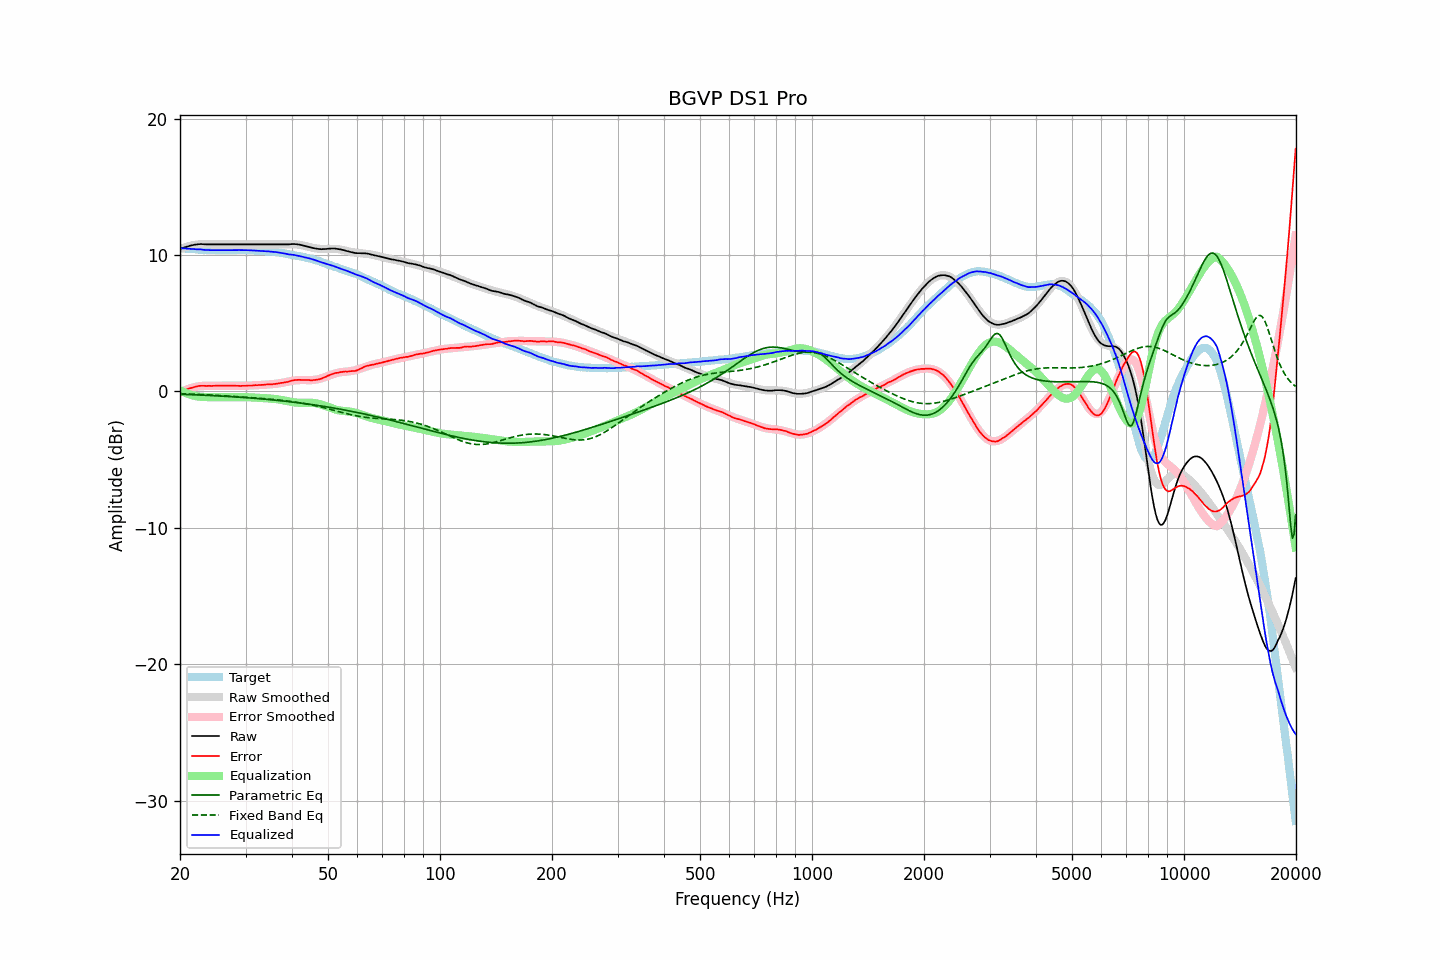

The table this chart was drawn from, first rows:
frequency, raw, error, smoothed, error_smoothed, equalization, parametric_eq, fixed_band_eq, equalized_raw, equalized_smoothed, target
20.00, 10.42, -0.09, 10.43, -0.08, 0.08, -0.21, -0.17, 10.50, 10.51, 10.51
20.20, 10.47, -0.03, 10.48, -0.02, 0.02, -0.21, -0.17, 10.49, 10.50, 10.50
20.40, 10.51, 0.02, 10.52, 0.03, -0.03, -0.22, -0.17, 10.48, 10.49, 10.49
20.61, 10.56, 0.08, 10.56, 0.09, -0.09, -0.22, -0.18, 10.48, 10.48, 10.48
20.81, 10.60, 0.14, 10.60, 0.13, -0.13, -0.22, -0.18, 10.47, 10.47, 10.46
21.02, 10.63, 0.18, 10.63, 0.18, -0.18, -0.23, -0.19, 10.46, 10.46, 10.45
21.23, 10.67, 0.23, 10.66, 0.22, -0.22, -0.23, -0.19, 10.45, 10.45, 10.44
21.44, 10.70, 0.25, 10.69, 0.26, -0.26, -0.24, -0.20, 10.45, 10.44, 10.45
21.66, 10.72, 0.29, 10.72, 0.29, -0.29, -0.24, -0.20, 10.43, 10.43, 10.43
21.87, 10.75, 0.32, 10.74, 0.32, -0.32, -0.25, -0.21, 10.43, 10.42, 10.43
22.09, 10.76, 0.35, 10.76, 0.35, -0.35, -0.25, -0.21, 10.42, 10.41, 10.41
22.31, 10.78, 0.38, 10.77, 0.37, -0.37, -0.26, -0.22, 10.42, 10.40, 10.40
22.54, 10.79, 0.40, 10.78, 0.38, -0.38, -0.26, -0.22, 10.41, 10.40, 10.39
22.76, 10.80, 0.41, 10.79, 0.40, -0.40, -0.27, -0.23, 10.41, 10.39, 10.39
22.99, 10.79, 0.41, 10.79, 0.40, -0.40, -0.27, -0.23, 10.39, 10.39, 10.38
23.22, 10.78, 0.41, 10.79, 0.41, -0.41, -0.28, -0.24, 10.37, 10.38, 10.37
23.45, 10.78, 0.40, 10.79, 0.42, -0.42, -0.28, -0.24, 10.37, 10.37, 10.38
23.69, 10.77, 0.40, 10.79, 0.42, -0.42, -0.29, -0.25, 10.36, 10.37, 10.37
23.92, 10.77, 0.41, 10.79, 0.42, -0.42, -0.29, -0.25, 10.35, 10.37, 10.36
24.16, 10.77, 0.40, 10.78, 0.42, -0.42, -0.30, -0.26, 10.35, 10.36, 10.37
24.40, 10.77, 0.40, 10.78, 0.42, -0.42, -0.31, -0.27, 10.36, 10.36, 10.37
24.65, 10.77, 0.41, 10.78, 0.42, -0.42, -0.31, -0.27, 10.36, 10.36, 10.36
24.89, 10.77, 0.41, 10.77, 0.42, -0.42, -0.32, -0.28, 10.36, 10.36, 10.36
25.14, 10.77, 0.42, 10.77, 0.42, -0.42, -0.32, -0.29, 10.36, 10.36, 10.35
25.39, 10.77, 0.42, 10.77, 0.42, -0.42, -0.33, -0.29, 10.36, 10.35, 10.35
25.65, 10.77, 0.42, 10.77, 0.42, -0.42, -0.34, -0.30, 10.35, 10.35, 10.35
25.91, 10.77, 0.42, 10.77, 0.42, -0.42, -0.34, -0.31, 10.35, 10.35, 10.35
26.16, 10.77, 0.41, 10.77, 0.42, -0.42, -0.35, -0.32, 10.35, 10.35, 10.36
26.43, 10.77, 0.42, 10.77, 0.42, -0.42, -0.36, -0.32, 10.35, 10.35, 10.35
26.69, 10.77, 0.42, 10.77, 0.42, -0.42, -0.36, -0.33, 10.35, 10.35, 10.35
26.96, 10.77, 0.42, 10.77, 0.42, -0.42, -0.37, -0.34, 10.35, 10.35, 10.35
27.23, 10.77, 0.42, 10.77, 0.42, -0.42, -0.38, -0.35, 10.35, 10.35, 10.35
27.50, 10.77, 0.42, 10.77, 0.42, -0.42, -0.38, -0.35, 10.36, 10.36, 10.35
27.77, 10.77, 0.41, 10.77, 0.42, -0.42, -0.39, -0.36, 10.36, 10.36, 10.36
28.05, 10.77, 0.42, 10.77, 0.41, -0.41, -0.40, -0.37, 10.36, 10.36, 10.35
28.33, 10.77, 0.41, 10.77, 0.41, -0.41, -0.41, -0.38, 10.36, 10.36, 10.36
28.62, 10.77, 0.41, 10.77, 0.41, -0.41, -0.41, -0.39, 10.36, 10.36, 10.36
28.90, 10.77, 0.40, 10.77, 0.41, -0.41, -0.42, -0.39, 10.36, 10.36, 10.37
29.19, 10.77, 0.40, 10.77, 0.41, -0.41, -0.43, -0.40, 10.36, 10.36, 10.37
29.48, 10.77, 0.41, 10.77, 0.41, -0.41, -0.44, -0.41, 10.36, 10.36, 10.36
29.78, 10.77, 0.41, 10.77, 0.42, -0.42, -0.45, -0.42, 10.36, 10.36, 10.36
30.08, 10.77, 0.41, 10.77, 0.42, -0.42, -0.46, -0.43, 10.35, 10.35, 10.36
30.38, 10.77, 0.43, 10.77, 0.42, -0.42, -0.46, -0.44, 10.35, 10.35, 10.34
30.68, 10.77, 0.43, 10.77, 0.43, -0.43, -0.47, -0.44, 10.35, 10.35, 10.34
30.99, 10.77, 0.43, 10.77, 0.43, -0.43, -0.48, -0.45, 10.34, 10.34, 10.34
31.30, 10.77, 0.43, 10.77, 0.44, -0.44, -0.49, -0.46, 10.34, 10.34, 10.34
31.61, 10.77, 0.44, 10.77, 0.45, -0.45, -0.50, -0.47, 10.33, 10.33, 10.33
31.93, 10.77, 0.46, 10.77, 0.45, -0.45, -0.51, -0.48, 10.32, 10.32, 10.31
32.24, 10.77, 0.45, 10.77, 0.46, -0.46, -0.52, -0.49, 10.31, 10.31, 10.32
32.57, 10.77, 0.47, 10.77, 0.47, -0.47, -0.53, -0.50, 10.31, 10.31, 10.30
32.89, 10.77, 0.47, 10.77, 0.47, -0.47, -0.54, -0.51, 10.30, 10.30, 10.30
33.22, 10.77, 0.48, 10.77, 0.48, -0.48, -0.55, -0.52, 10.29, 10.29, 10.29
33.55, 10.77, 0.48, 10.77, 0.49, -0.49, -0.56, -0.53, 10.29, 10.29, 10.29
33.89, 10.77, 0.49, 10.77, 0.49, -0.49, -0.57, -0.54, 10.28, 10.28, 10.28
34.23, 10.77, 0.51, 10.77, 0.50, -0.50, -0.58, -0.55, 10.27, 10.27, 10.26
34.57, 10.77, 0.51, 10.77, 0.51, -0.51, -0.59, -0.56, 10.26, 10.26, 10.26
34.92, 10.77, 0.53, 10.77, 0.52, -0.52, -0.60, -0.57, 10.25, 10.25, 10.24
35.27, 10.77, 0.51, 10.77, 0.53, -0.53, -0.61, -0.58, 10.24, 10.24, 10.26
35.62, 10.77, 0.54, 10.77, 0.54, -0.54, -0.63, -0.59, 10.23, 10.23, 10.23
35.97, 10.77, 0.54, 10.77, 0.55, -0.55, -0.64, -0.60, 10.22, 10.22, 10.23
... 635 more rows
